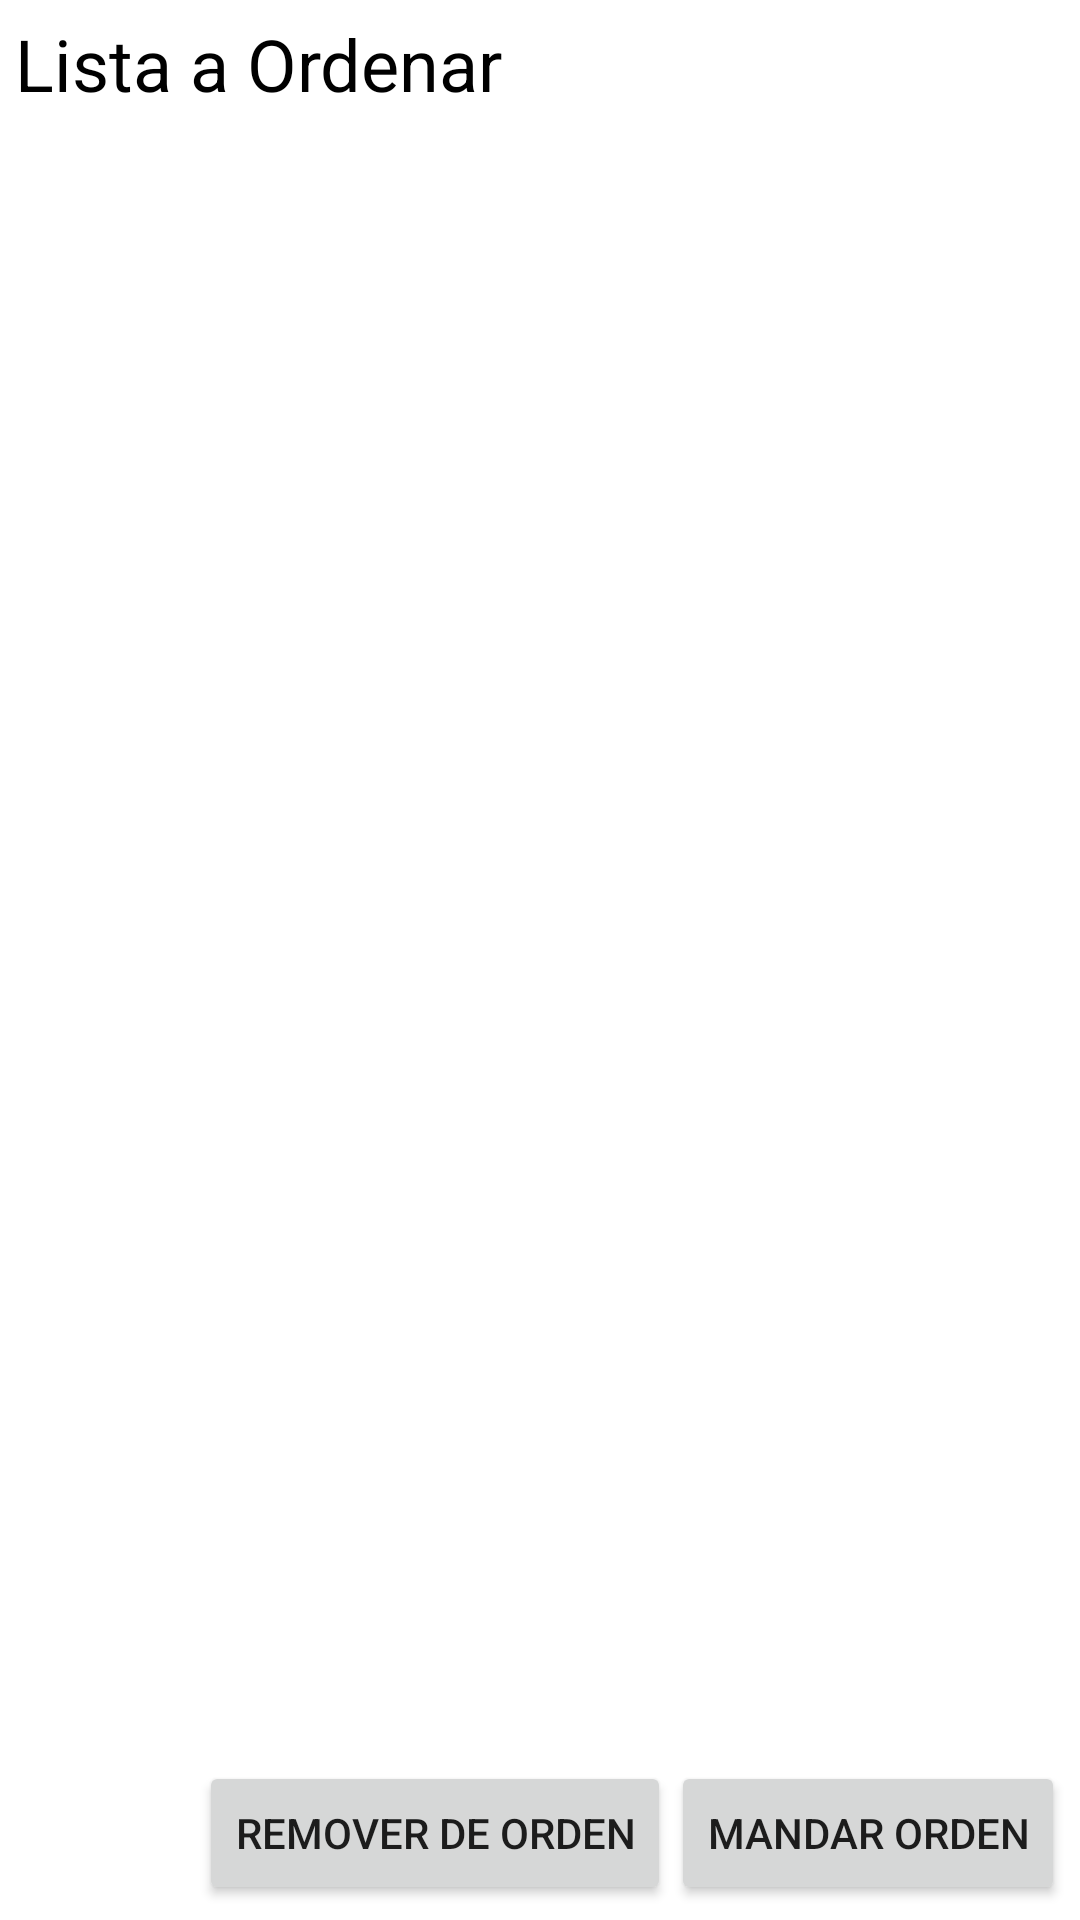

Write the Android layout XML for this screen, with the resource values it uses.
<!-- AndroidManifest.xml: application theme Theme.RicoPaRico -->
<!-- res/layout/actividad_carrito.xml -->
<?xml version="1.0" encoding="utf-8"?>

<LinearLayout xmlns:android="http://schemas.android.com/apk/res/android"
    android:orientation="vertical" android:layout_height="fill_parent"
    android:layout_width="fill_parent" android:background="#ffffff">

    <TextView
        android:id="@+id/TextView01"
        android:layout_width="wrap_content"
        android:layout_height="wrap_content"
        android:textColor="#000000"
        android:textSize="24dip"
        android:layout_margin="5dip"
        android:text="Lista a Ordenar">

    </TextView>
    <ListView
        android:layout_height="wrap_content"
        android:layout_weight="1"
        android:id="@+id/ListViewCatalog"
        android:layout_width="fill_parent"
        android:background="#ffffff"
        android:cacheColorHint="#ffffff"
        android:clickable="true"
        android:choiceMode="multipleChoice">

    </ListView>
    <LinearLayout
        android:id="@+id/LinearLayout01"
        android:layout_width="wrap_content"
        android:layout_height="wrap_content"
        android:orientation="horizontal"
        android:layout_gravity="right"
        android:layout_margin="5dip">

        <Button android:layout_width="wrap_content"
            android:layout_height="wrap_content"
            android:id="@+id/ButtonRemoveFromCart"
            android:text="Remover de Orden">

        </Button>
        <Button
            android:id="@+id/sendData"
            android:layout_width="wrap_content"
            android:layout_height="wrap_content"
            android:text="Mandar Orden">

        </Button>
    </LinearLayout>


</LinearLayout>
<!-- resources referenced by this layout -->
<resources>
  <style name="Theme.RicoPaRico" parent="Base.AppTheme" />
  <style name="Base.AppTheme" parent="Theme.AppCompat.Light.NoActionBar">
          <item name="colorPrimary">@color/primaryColor</item>
          <item name="colorPrimaryDark">@color/primaryDarkColor</item>
          <item name="colorAccent">@color/accentColor</item>
  
          <item name="android:windowBackground">@color/window_background</item>
      </style>
  <color name="primaryColor">#484848</color>
  <color name="primaryDarkColor">#323232</color>
  <color name="accentColor">#c4111010</color>
  <color name="window_background">#ffffff</color>
</resources>
